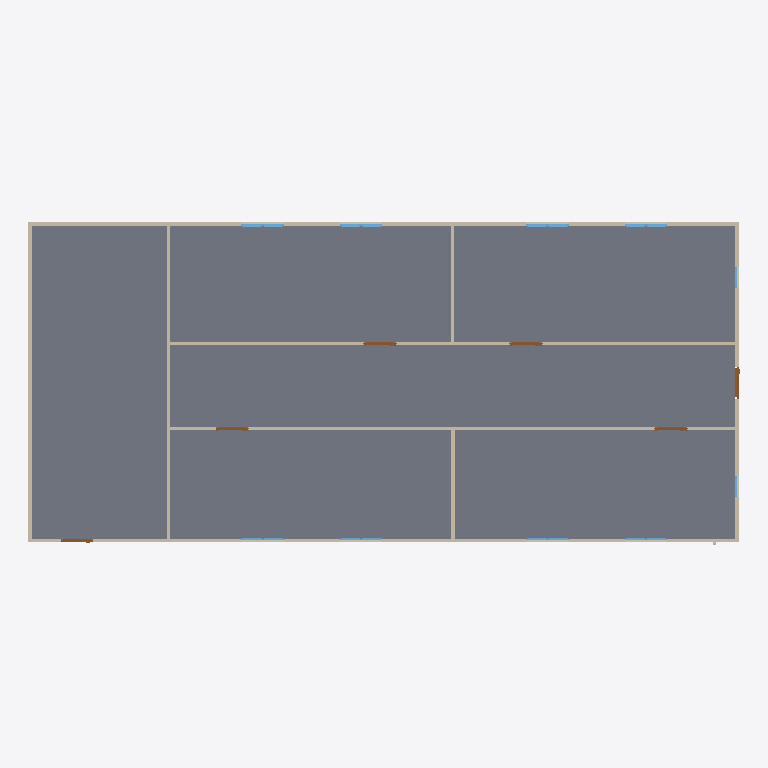
Plan cut of the same IFC building model at storey 'GF' (level 0.00 m, cut at 1.40 m), seen from above with north up, elements coloured by IFC class: 18 windows (light blue), 9 walls (beige), 6 doors (brown), 1 slab (grey). Cut surfaces are drawn darker.
Extent 20.0 m × 9.1 m × 3.1 m (x, y, z). Storeys (2): GF at 0.00 m; Piping at 3.00 m. Elements (64): 18 IfcPipeSegment, 18 IfcWindow, 12 IfcPipeFitting, 9 IfcWall, 6 IfcDoor, 1 IfcSlab.

HEADER;
FILE_DESCRIPTION(('ViewDefinition[DesignTransferView]'),'2;1');
FILE_NAME('s09-activity.ifc','2026-11-13T15:51:23+08:00',(''),(''),'IfcOpenShell 0.8.5-post1','Bonsai 0.8.5-post1','Nobody');
FILE_SCHEMA(('IFC4'));
ENDSEC;
DATA;
#1=IFCPROJECT('1l4KqzPg9APwJzTSXJnQbj',$,'My Project',$,$,$,$,(#14,#26),#9);
#31=IFCSITE('1GKO1AHKzA0wLUP9eqTgJt',$,'My Site',$,$,#54,$,$,$,$,$,$,$,$);
#37=IFCBUILDING('3iGBFCdRn6GBXfLBPvPWqx',$,'My Building',$,$,#60,$,$,$,$,$,$);
#43=IFCBUILDINGSTOREY('3DIsCg3OD5tPov22C1m$7R',$,'GF',$,$,#66,$,$,$,$);
#4681=IFCBUILDINGSTOREY('2oEvZNuxn6Mv5Y_PWEKcsx',$,'Piping',$,$,#4702,$,$,$,$);
#3756=IFCSLAB('2DzY5m95PAgulGZIFyof$V',$,'Slab',$,$,#3764,#3771,$,$);
#403=IFCWALL('3yv8chYx5EEwBHhGyf1Zs4',$,'Wall',$,$,#550,#409,$,$);
#351=IFCWALL('3RVOxJKsTCJB_V_UMUMPxa',$,'Wall',$,$,#614,#359,$,$);
#3005=IFCWALL('21PnV9QhT59wmLG3xuH8uA',$,'Wall',$,$,#3222,#3011,$,$);
#2967=IFCWALL('34gaY2lWL6yvKtRVsxn2QZ',$,'Wall',$,$,#3119,#2973,$,$);
#428=IFCWALL('2lwt2gmIX6IRcOYTRzaebH',$,'Wall',$,$,#582,#434,$,$);
#378=IFCWALL('3ZP57Q9Az01wBJKnOFnGN5',$,'Wall',$,$,#389,#384,$,$);
#780=IFCWALL('3_SMQPk8v65vHJlcsqTH9K',$,'Wall',$,$,#3750,#786,$,$);
#1096=IFCWALL('2GKvflePLA5wrozkuUBeOt',$,'Wall',$,$,#3755,#1102,$,$);
#1134=IFCWALL('3n2lYU0pn1yxw$aJ6qf9q$',$,'Wall',$,$,#1145,#1140,$,$);
#3043=IFCDOOR('1PxF51vafDKgnDVQUrfJzG',$,'Door',$,$,#3091,#3051,$,2.0,0.899999976158142,$,$,$);
#3195=IFCDOOR('04dafkjif2QvgCizUODKqT',$,'Door',$,$,#3248,#3203,$,2.0,0.899999976158142,$,$,$);
#3249=IFCDOOR('1Dl6RoeYfAZ9vElny4Vrwc',$,'Door',$,$,#3297,#3257,$,2.0,0.899999976158142,$,$,$);
#3298=IFCDOOR('1tlpiwcpDEaf8LlTG$IjHm',$,'Door',$,$,#3346,#3306,$,2.0,0.899999976158142,$,$,$);
#3146=IFCDOOR('3JFyveaxzFQPuadvnfgsSt',$,'Door',$,$,#3194,#3154,$,2.0,0.899999976158142,$,$,$);
#3697=IFCDOOR('3vrVcDmJT8BPL3AVIX1hrx',$,'Door',$,$,#3745,#3705,$,2.0,0.899999976158142,$,$,$);
#2102=IFCWINDOW('0qxhXdS692oQ02IovPWZze',$,'Window',$,$,#3783,#2110,$,0.899999976158142,0.600000023841858,$,$,$);
#3883=IFCWINDOW('2mB7yZBr94jO1u6ABHNNfi',$,'Window',$,$,#4070,#3896,$,0.899999976158142,0.600000023841858,$,$,$);
#2151=IFCWINDOW('21BZjpQl56nhEUZTnLzwPa',$,'Window',$,$,#3882,#2159,$,0.899999976158142,0.600000023841858,$,$,$);
#3817=IFCWINDOW('3UDGGRCMf0eQ7KzP346i3s',$,'Window',$,$,#3915,#3830,$,0.899999976158142,0.600000023841858,$,$,$);
#2004=IFCWINDOW('084R0U5ZfENxzAMcY953dJ',$,'Window.004',$,$,#3816,#2012,$,0.899999976158142,0.600000023841858,$,$,$);
#2053=IFCWINDOW('1lCgtbxvrCOvIN6Ovq7cxG',$,'Window.005',$,$,#3849,#2061,$,0.899999976158142,0.600000023841858,$,$,$);
#3784=IFCWINDOW('2kdy0$N1j6xfArLPHO8iXV',$,'Window',$,$,#4037,#3797,$,0.899999976158142,0.600000023841858,$,$,$);
#3850=IFCWINDOW('1KZ0hswEv8Y85I45LIbeO6',$,'Window',$,$,#3948,#3863,$,0.899999976158142,0.600000023841858,$,$,$);
#1857=IFCWINDOW('2BTH616_b9fQyeVZq8gPsk',$,'Window',$,$,#1905,#1865,$,0.899999976158142,0.600000023841858,$,$,$);
#1955=IFCWINDOW('1utAfJULv92AmQJknECKPH',$,'Window',$,$,#2003,#1963,$,0.899999976158142,0.600000023841858,$,$,$);
#4071=IFCWINDOW('1Hl6gL3W1568yxKT79J40N',$,'Window',$,$,#4670,#4084,$,0.899999976158142,0.600000023841858,$,$,$);
#4099=IFCWINDOW('1yXKuc77T6oP9xC6_Jh3oj',$,'Window',$,$,#4675,#4112,$,0.899999976158142,0.600000023841858,$,$,$);
#3916=IFCWINDOW('1nF5DO2Y576f2os198Pa$w',$,'Window',$,$,#4645,#3929,$,0.899999976158142,0.600000023841858,$,$,$);
#4005=IFCWINDOW('2F2lpL1MnEbAkUO3AIcg9R',$,'Window',$,$,#4660,#4018,$,0.899999976158142,0.600000023841858,$,$,$);
#3949=IFCWINDOW('3ddlSYz898$ALTUEe0w5c8',$,'Window',$,$,#4650,#3962,$,0.899999976158142,0.600000023841858,$,$,$);
#3977=IFCWINDOW('1JxQqa9lv44uh6X6C$pCvy',$,'Window',$,$,#4655,#3990,$,0.899999976158142,0.600000023841858,$,$,$);
#4038=IFCWINDOW('1obno6aB1AigQsvSLt216m',$,'Window',$,$,#4665,#4051,$,0.899999976158142,0.600000023841858,$,$,$);
#4127=IFCWINDOW('2f0bNBagzA_wQuoMl8pSVU',$,'Window',$,$,#4680,#4140,$,0.899999976158142,0.600000023841858,$,$,$);
ENDSEC;
